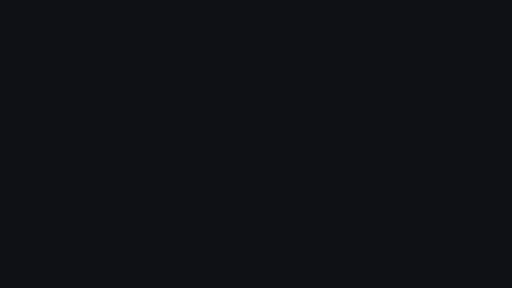
t = 0.00 s
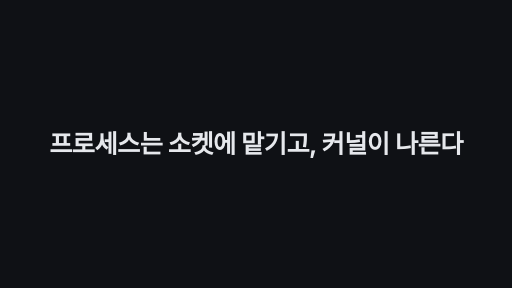
t = 1.70 s
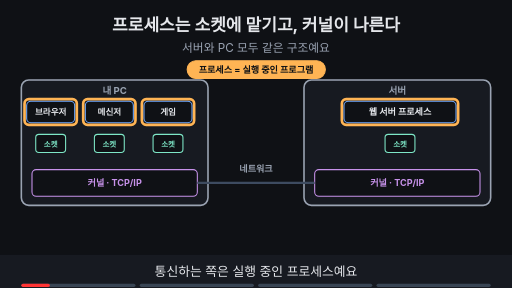
t = 3.00 s
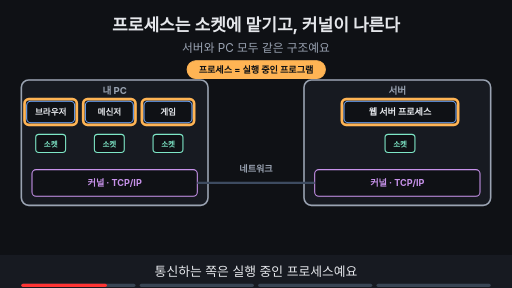
t = 5.00 s
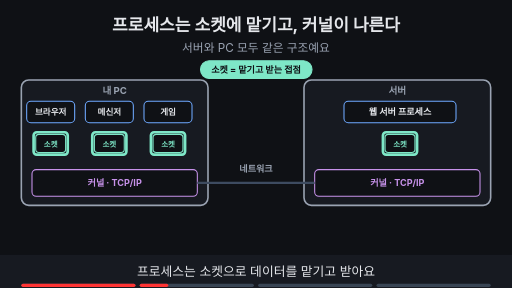
t = 7.00 s
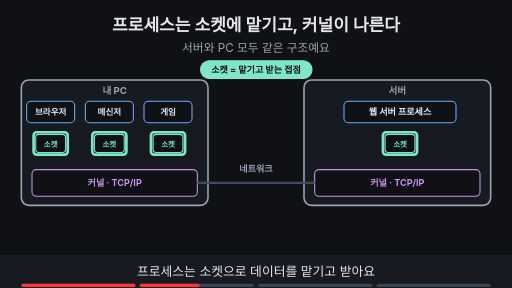
t = 8.10 s

The animated SVG that drew these frames (rendered in a browser with its animation timeline set to each time). Animation: 16 SMIL elements (animate=14,animateTransform=2); frames cover the first 8.10 s, repeats indefinitely.

<svg xmlns="http://www.w3.org/2000/svg" viewBox="0 0 960 540" width="960" height="540" font-family="-apple-system,'Apple SD Gothic Neo','Segoe UI',sans-serif">
<title>프로세스는 소켓에 맡기고, 커널이 나른다</title>
<rect width="960" height="540" fill="#0f1115"/>
<text x="480" y="58" text-anchor="middle" font-size="32" font-weight="700" fill="#e6e8ec">프로세스는 소켓에 맡기고, 커널이 나른다</text>
<text x="480" y="98" text-anchor="middle" font-size="22" fill="#9aa3b2">서버와 PC 모두 같은 구조예요</text>
<rect x="40" y="150" width="350" height="235" rx="14" fill="#171a21" stroke="#9aa3b2" stroke-width="3"/><text x="215.0" y="176" text-anchor="middle" font-size="18" font-weight="700" fill="#9aa3b2">내 PC</text><rect x="570" y="150" width="350" height="235" rx="14" fill="#171a21" stroke="#9aa3b2" stroke-width="3"/><text x="745.0" y="176" text-anchor="middle" font-size="18" font-weight="700" fill="#9aa3b2">서버</text><rect x="50" y="190" width="90" height="40" rx="8" fill="#0f1115" stroke="#6ea8fe" stroke-width="2"/><text x="95" y="216" text-anchor="middle" font-size="16" font-weight="700" fill="#e6e8ec">브라우저</text><rect x="160" y="190" width="90" height="40" rx="8" fill="#0f1115" stroke="#6ea8fe" stroke-width="2"/><text x="205" y="216" text-anchor="middle" font-size="16" font-weight="700" fill="#e6e8ec">메신저</text><rect x="270" y="190" width="90" height="40" rx="8" fill="#0f1115" stroke="#6ea8fe" stroke-width="2"/><text x="315" y="216" text-anchor="middle" font-size="16" font-weight="700" fill="#e6e8ec">게임</text><rect x="67" y="252" width="56" height="34" rx="6" fill="#0f1115" stroke="#7ee7c7" stroke-width="2"/><text x="95" y="275" text-anchor="middle" font-size="14" font-weight="700" fill="#7ee7c7">소켓</text><rect x="177" y="252" width="56" height="34" rx="6" fill="#0f1115" stroke="#7ee7c7" stroke-width="2"/><text x="205" y="275" text-anchor="middle" font-size="14" font-weight="700" fill="#7ee7c7">소켓</text><rect x="287" y="252" width="56" height="34" rx="6" fill="#0f1115" stroke="#7ee7c7" stroke-width="2"/><text x="315" y="275" text-anchor="middle" font-size="14" font-weight="700" fill="#7ee7c7">소켓</text><rect x="60" y="318" width="310" height="50" rx="8" fill="#0f1115" stroke="#c792ea" stroke-width="2"/><text x="215.0" y="349" text-anchor="middle" font-size="17" font-weight="700" fill="#c792ea">커널 · TCP/IP</text><rect x="645" y="190" width="210" height="40" rx="8" fill="#0f1115" stroke="#6ea8fe" stroke-width="2"/><text x="750" y="216" text-anchor="middle" font-size="17" font-weight="700" fill="#e6e8ec">웹 서버 프로세스</text><rect x="722" y="252" width="56" height="34" rx="6" fill="#0f1115" stroke="#7ee7c7" stroke-width="2"/><text x="750" y="275" text-anchor="middle" font-size="14" font-weight="700" fill="#7ee7c7">소켓</text><rect x="590" y="318" width="310" height="50" rx="8" fill="#0f1115" stroke="#c792ea" stroke-width="2"/><text x="745.0" y="349" text-anchor="middle" font-size="17" font-weight="700" fill="#c792ea">커널 · TCP/IP</text><line x1="370" y1="343" x2="590" y2="343" stroke="#3d4b60" stroke-width="4"/><text x="480" y="322" text-anchor="middle" font-size="17" font-weight="700" fill="#9aa3b2">네트워크</text><g opacity="1"><animate attributeName="opacity" values="1;1;0;0" keyTimes="0;0.235;0.250;1" dur="16s" repeatCount="indefinite" begin="2s"/><rect x="46" y="186" width="98" height="48" rx="8" fill="none" stroke="#ffb454" stroke-width="5"/><rect x="156" y="186" width="98" height="48" rx="8" fill="none" stroke="#ffb454" stroke-width="5"/><rect x="266" y="186" width="98" height="48" rx="8" fill="none" stroke="#ffb454" stroke-width="5"/><rect x="641" y="186" width="218" height="48" rx="8" fill="none" stroke="#ffb454" stroke-width="5"/><rect x="351" y="114" width="259" height="33" rx="16" fill="#ffb454" stroke="#ffb454" stroke-width="2"/><text x="480" y="136.12" text-anchor="middle" font-size="17" font-weight="700" fill="#0f1115">프로세스 = 실행 중인 프로그램</text></g><g opacity="0"><animate attributeName="opacity" values="0;0;1;1;0;0" keyTimes="0;0.250;0.265;0.485;0.500;1" dur="16s" repeatCount="indefinite" begin="2s"/><rect x="63" y="248" width="64" height="42" rx="6" fill="none" stroke="#7ee7c7" stroke-width="5"/><rect x="173" y="248" width="64" height="42" rx="6" fill="none" stroke="#7ee7c7" stroke-width="5"/><rect x="283" y="248" width="64" height="42" rx="6" fill="none" stroke="#7ee7c7" stroke-width="5"/><rect x="718" y="248" width="64" height="42" rx="6" fill="none" stroke="#7ee7c7" stroke-width="5"/><rect x="376" y="114" width="209" height="33" rx="16" fill="#7ee7c7" stroke="#7ee7c7" stroke-width="2"/><text x="480" y="136.12" text-anchor="middle" font-size="17" font-weight="700" fill="#0f1115">소켓 = 맡기고 받는 접점</text></g><g opacity="0"><animate attributeName="opacity" values="0;0;1;1;0;0" keyTimes="0;0.500;0.515;0.735;0.750;1" dur="16s" repeatCount="indefinite" begin="2s"/><rect x="56" y="314" width="318" height="58" rx="10" fill="none" stroke="#c792ea" stroke-width="5"/><rect x="586" y="314" width="318" height="58" rx="10" fill="none" stroke="#c792ea" stroke-width="5"/><rect x="343" y="114" width="275" height="33" rx="16" fill="#c792ea" stroke="#c792ea" stroke-width="2"/><text x="480" y="136.12" text-anchor="middle" font-size="17" font-weight="700" fill="#0f1115">커널 = TCP/IP 처리와 장치 사용</text></g><g opacity="0"><animate attributeName="opacity" values="0;0;1;1" keyTimes="0;0.750;0.765;1" dur="16s" repeatCount="indefinite" begin="2s"/><g><animateTransform attributeName="transform" type="translate" values="750,210;750,210;750,269;750,343;480,343;205,343;205,301;205,301" keyTimes="0.000;0.762;0.805;0.847;0.890;0.932;0.975;1.000" dur="16s" repeatCount="indefinite" begin="2s"/><rect x="-22" y="-14" width="44" height="28" rx="5" fill="#6ea8fe"/><path d="M-22 -12 l22 14 l22 -14" fill="none" stroke="#0f1115" stroke-width="2"/></g><rect x="650" y="394" width="200" height="32" rx="16" fill="#0f1115" stroke="#6ea8fe" stroke-width="2"/><text x="750" y="415.76" text-anchor="middle" font-size="16" font-weight="700" fill="#6ea8fe">send: 보내 달라고 요청</text><rect x="115" y="394" width="180" height="32" rx="16" fill="#0f1115" stroke="#7ee7c7" stroke-width="2"/><text x="205" y="415.76" text-anchor="middle" font-size="16" font-weight="700" fill="#7ee7c7">recv: 읽어야 받아요</text></g>
<rect x="0" y="478" width="960" height="62" fill="#171a21"/>
<g opacity="1"><animate attributeName="opacity" values="1;1;0;0" keyTimes="0;0.235;0.250;1" dur="16s" repeatCount="indefinite" begin="2s"/><text x="480" y="518" text-anchor="middle" font-size="24" fill="#e6e8ec">통신하는 쪽은 실행 중인 프로세스예요</text></g>
<g opacity="0"><animate attributeName="opacity" values="0;0;1;1;0;0" keyTimes="0;0.250;0.265;0.485;0.500;1" dur="16s" repeatCount="indefinite" begin="2s"/><text x="480" y="518" text-anchor="middle" font-size="24" fill="#e6e8ec">프로세스는 소켓으로 데이터를 맡기고 받아요</text></g>
<g opacity="0"><animate attributeName="opacity" values="0;0;1;1;0;0" keyTimes="0;0.500;0.515;0.735;0.750;1" dur="16s" repeatCount="indefinite" begin="2s"/><text x="480" y="518" text-anchor="middle" font-size="24" fill="#e6e8ec">TCP/IP 처리는 커널이 맡아요</text></g>
<g opacity="0"><animate attributeName="opacity" values="0;0;1;1" keyTimes="0;0.750;0.765;1" dur="16s" repeatCount="indefinite" begin="2s"/><text x="480" y="518" text-anchor="middle" font-size="24" fill="#e6e8ec">소켓에 맡겼다고 상대가 읽은 건 아니에요</text></g>

<g aria-label="재생 진행 막대" data-stage-count="4"><g class="progress-segment" data-stage="1"><rect x="40" y="532" width="214" height="6" rx="3" fill="#394554"/><rect x="40" y="532" width="0" height="6" rx="3" fill="#ff3434"><animate begin="2s" attributeName="width" values="0;214;214" keyTimes="0;0.250000;1" dur="16s" repeatCount="indefinite"/></rect></g><g class="progress-segment" data-stage="2"><rect x="262" y="532" width="214" height="6" rx="3" fill="#394554"/><rect x="262" y="532" width="0" height="6" rx="3" fill="#ff3434"><animate begin="2s" attributeName="width" values="0;0;214;214" keyTimes="0;0.250000;0.500000;1" dur="16s" repeatCount="indefinite"/></rect></g><g class="progress-segment" data-stage="3"><rect x="484" y="532" width="214" height="6" rx="3" fill="#394554"/><rect x="484" y="532" width="0" height="6" rx="3" fill="#ff3434"><animate begin="2s" attributeName="width" values="0;0;214;214" keyTimes="0;0.500000;0.750000;1" dur="16s" repeatCount="indefinite"/></rect></g><g class="progress-segment" data-stage="4"><rect x="706" y="532" width="214" height="6" rx="3" fill="#394554"/><rect x="706" y="532" width="0" height="6" rx="3" fill="#ff3434"><animate begin="2s" attributeName="width" values="0;0;214" keyTimes="0;0.750000;1" dur="16s" repeatCount="indefinite"/></rect></g></g><g id="title-intro"><rect x="0" y="0" width="960" height="540" fill="#0f1115"/><g opacity="0"><text x="480" y="286.533" text-anchor="middle" font-size="47.2373" font-weight="750" letter-spacing="-1" fill="#e6e8ec">프로세스는 소켓에 맡기고, 커널이 나른다</text><animate attributeName="opacity" values="0;1;1;0;0" keyTimes="0;0.022222;0.094444;0.111111;1" dur="18s" repeatCount="indefinite"/><animateTransform attributeName="transform" type="translate" values="0 28;0 0;0 0;0 -32;0 -32" keyTimes="0;0.022222;0.094444;0.111111;1" dur="18s" repeatCount="indefinite"/></g><animate attributeName="opacity" values="1;1;0;0" keyTimes="0;0.094444;0.111111;1" dur="18s" repeatCount="indefinite"/></g></svg>
